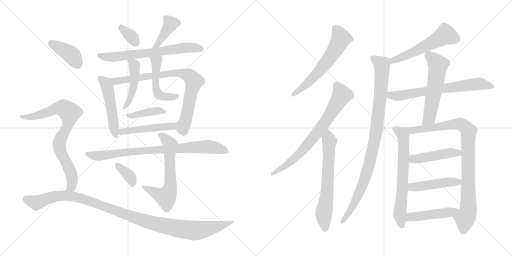
t = 0.00 s
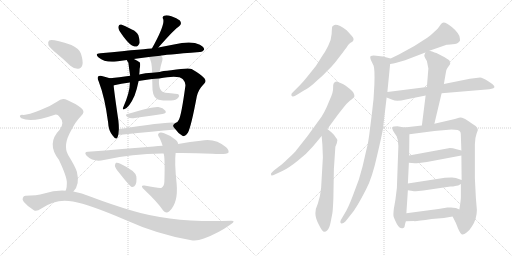
t = 4.01 s
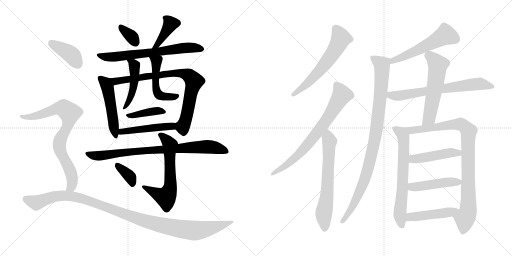
t = 8.02 s
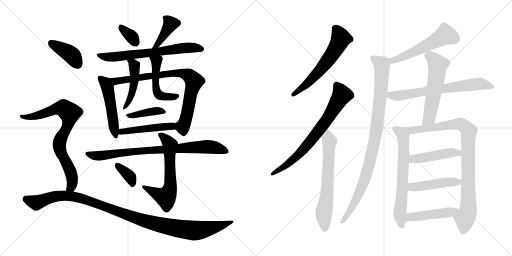
t = 12.03 s
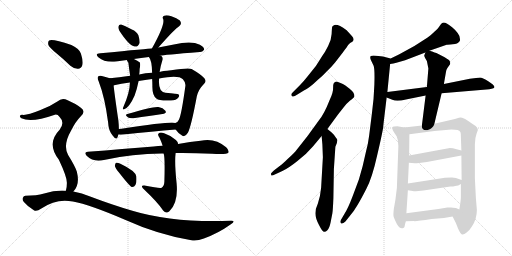
t = 16.04 s
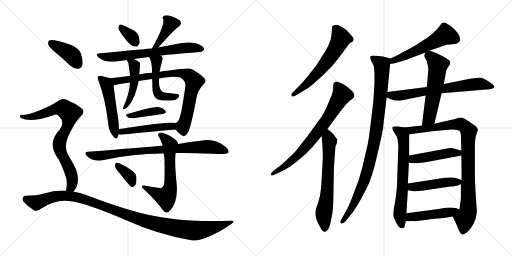
t = 20.05 s

The animated SVG that drew these frames (rendered in a browser with its animation timeline set to each time). Animation: 27 CSS @keyframes rules; one cycle of 20.05 s.

<svg version="1.1" viewBox="0 0 2048 1024" xmlns="http://www.w3.org/2000/svg">
  <g stroke="lightgray" stroke-dasharray="1,1" stroke-width="1" transform="scale(4, 4)">
    <line x1="0" y1="0" x2="256" y2="256"></line>
    <line x1="256" y1="0" x2="0" y2="256"></line>
    <line x1="128" y1="0" x2="128" y2="256"></line>
    <line x1="0" y1="128" x2="256" y2="128"></line>
    <line x1="256" y1="0" x2="512" y2="256"></line>
    <line x1="512" y1="0" x2="256" y2="256"></line>
    <line x1="384" y1="0" x2="384" y2="256"></line>
    <line x1="256" y1="128" x2="512" y2="128"></line>
  </g>
<g transform="scale(1, -1) translate(0, -850)">
   <style type="text/css">
    @keyframes keyframes0 {
      from {
       stroke: black;
       stroke-dashoffset: 338;
       stroke-width: 128;
       }
       52% {
       animation-timing-function: step-end;
       stroke: black;
       stroke-dashoffset: 0;
       stroke-width: 128;
       }
       to {
       stroke: black;
       stroke-width: 1024;
       }
       }
       #make-me-a-hanzi-animation-0 {
         animation: keyframes0 0.525065s both;
         animation-delay: 0.000000s;
         animation-timing-function: linear;
       }
    @keyframes keyframes1 {
      from {
       stroke: black;
       stroke-dashoffset: 391;
       stroke-width: 128;
       }
       56% {
       animation-timing-function: step-end;
       stroke: black;
       stroke-dashoffset: 0;
       stroke-width: 128;
       }
       to {
       stroke: black;
       stroke-width: 1024;
       }
       }
       #make-me-a-hanzi-animation-1 {
         animation: keyframes1 0.568197s both;
         animation-delay: 0.525065s;
         animation-timing-function: linear;
       }
    @keyframes keyframes2 {
      from {
       stroke: black;
       stroke-dashoffset: 670;
       stroke-width: 128;
       }
       69% {
       animation-timing-function: step-end;
       stroke: black;
       stroke-dashoffset: 0;
       stroke-width: 128;
       }
       to {
       stroke: black;
       stroke-width: 1024;
       }
       }
       #make-me-a-hanzi-animation-2 {
         animation: keyframes2 0.795247s both;
         animation-delay: 1.093262s;
         animation-timing-function: linear;
       }
    @keyframes keyframes3 {
      from {
       stroke: black;
       stroke-dashoffset: 501;
       stroke-width: 128;
       }
       62% {
       animation-timing-function: step-end;
       stroke: black;
       stroke-dashoffset: 0;
       stroke-width: 128;
       }
       to {
       stroke: black;
       stroke-width: 1024;
       }
       }
       #make-me-a-hanzi-animation-3 {
         animation: keyframes3 0.657715s both;
         animation-delay: 1.888509s;
         animation-timing-function: linear;
       }
    @keyframes keyframes4 {
      from {
       stroke: black;
       stroke-dashoffset: 813;
       stroke-width: 128;
       }
       73% {
       animation-timing-function: step-end;
       stroke: black;
       stroke-dashoffset: 0;
       stroke-width: 128;
       }
       to {
       stroke: black;
       stroke-width: 1024;
       }
       }
       #make-me-a-hanzi-animation-4 {
         animation: keyframes4 0.911621s both;
         animation-delay: 2.546224s;
         animation-timing-function: linear;
       }
    @keyframes keyframes5 {
      from {
       stroke: black;
       stroke-dashoffset: 467;
       stroke-width: 128;
       }
       60% {
       animation-timing-function: step-end;
       stroke: black;
       stroke-dashoffset: 0;
       stroke-width: 128;
       }
       to {
       stroke: black;
       stroke-width: 1024;
       }
       }
       #make-me-a-hanzi-animation-5 {
         animation: keyframes5 0.630046s both;
         animation-delay: 3.457845s;
         animation-timing-function: linear;
       }
    @keyframes keyframes6 {
      from {
       stroke: black;
       stroke-dashoffset: 496;
       stroke-width: 128;
       }
       62% {
       animation-timing-function: step-end;
       stroke: black;
       stroke-dashoffset: 0;
       stroke-width: 128;
       }
       to {
       stroke: black;
       stroke-width: 1024;
       }
       }
       #make-me-a-hanzi-animation-6 {
         animation: keyframes6 0.653646s both;
         animation-delay: 4.087891s;
         animation-timing-function: linear;
       }
    @keyframes keyframes7 {
      from {
       stroke: black;
       stroke-dashoffset: 391;
       stroke-width: 128;
       }
       56% {
       animation-timing-function: step-end;
       stroke: black;
       stroke-dashoffset: 0;
       stroke-width: 128;
       }
       to {
       stroke: black;
       stroke-width: 1024;
       }
       }
       #make-me-a-hanzi-animation-7 {
         animation: keyframes7 0.568197s both;
         animation-delay: 4.741537s;
         animation-timing-function: linear;
       }
    @keyframes keyframes8 {
      from {
       stroke: black;
       stroke-dashoffset: 478;
       stroke-width: 128;
       }
       61% {
       animation-timing-function: step-end;
       stroke: black;
       stroke-dashoffset: 0;
       stroke-width: 128;
       }
       to {
       stroke: black;
       stroke-width: 1024;
       }
       }
       #make-me-a-hanzi-animation-8 {
         animation: keyframes8 0.638997s both;
         animation-delay: 5.309734s;
         animation-timing-function: linear;
       }
    @keyframes keyframes9 {
      from {
       stroke: black;
       stroke-dashoffset: 820;
       stroke-width: 128;
       }
       73% {
       animation-timing-function: step-end;
       stroke: black;
       stroke-dashoffset: 0;
       stroke-width: 128;
       }
       to {
       stroke: black;
       stroke-width: 1024;
       }
       }
       #make-me-a-hanzi-animation-9 {
         animation: keyframes9 0.917318s both;
         animation-delay: 5.948731s;
         animation-timing-function: linear;
       }
    @keyframes keyframes10 {
      from {
       stroke: black;
       stroke-dashoffset: 624;
       stroke-width: 128;
       }
       67% {
       animation-timing-function: step-end;
       stroke: black;
       stroke-dashoffset: 0;
       stroke-width: 128;
       }
       to {
       stroke: black;
       stroke-width: 1024;
       }
       }
       #make-me-a-hanzi-animation-10 {
         animation: keyframes10 0.757812s both;
         animation-delay: 6.866049s;
         animation-timing-function: linear;
       }
    @keyframes keyframes11 {
      from {
       stroke: black;
       stroke-dashoffset: 361;
       stroke-width: 128;
       }
       54% {
       animation-timing-function: step-end;
       stroke: black;
       stroke-dashoffset: 0;
       stroke-width: 128;
       }
       to {
       stroke: black;
       stroke-width: 1024;
       }
       }
       #make-me-a-hanzi-animation-11 {
         animation: keyframes11 0.543783s both;
         animation-delay: 7.623861s;
         animation-timing-function: linear;
       }
    @keyframes keyframes12 {
      from {
       stroke: black;
       stroke-dashoffset: 399;
       stroke-width: 128;
       }
       56% {
       animation-timing-function: step-end;
       stroke: black;
       stroke-dashoffset: 0;
       stroke-width: 128;
       }
       to {
       stroke: black;
       stroke-width: 1024;
       }
       }
       #make-me-a-hanzi-animation-12 {
         animation: keyframes12 0.574707s both;
         animation-delay: 8.167644s;
         animation-timing-function: linear;
       }
    @keyframes keyframes13 {
      from {
       stroke: black;
       stroke-dashoffset: 790;
       stroke-width: 128;
       }
       72% {
       animation-timing-function: step-end;
       stroke: black;
       stroke-dashoffset: 0;
       stroke-width: 128;
       }
       to {
       stroke: black;
       stroke-width: 1024;
       }
       }
       #make-me-a-hanzi-animation-13 {
         animation: keyframes13 0.892904s both;
         animation-delay: 8.742351s;
         animation-timing-function: linear;
       }
    @keyframes keyframes14 {
      from {
       stroke: black;
       stroke-dashoffset: 1096;
       stroke-width: 128;
       }
       78% {
       animation-timing-function: step-end;
       stroke: black;
       stroke-dashoffset: 0;
       stroke-width: 128;
       }
       to {
       stroke: black;
       stroke-width: 1024;
       }
       }
       #make-me-a-hanzi-animation-14 {
         animation: keyframes14 1.141927s both;
         animation-delay: 9.635255s;
         animation-timing-function: linear;
       }
    @keyframes keyframes15 {
      from {
       stroke: black;
       stroke-dashoffset: 599;
       stroke-width: 128;
       }
       66% {
       animation-timing-function: step-end;
       stroke: black;
       stroke-dashoffset: 0;
       stroke-width: 128;
       }
       to {
       stroke: black;
       stroke-width: 1024;
       }
       }
       #make-me-a-hanzi-animation-15 {
         animation: keyframes15 0.737467s both;
         animation-delay: 10.777182s;
         animation-timing-function: linear;
       }
    @keyframes keyframes16 {
      from {
       stroke: black;
       stroke-dashoffset: 729;
       stroke-width: 128;
       }
       70% {
       animation-timing-function: step-end;
       stroke: black;
       stroke-dashoffset: 0;
       stroke-width: 128;
       }
       to {
       stroke: black;
       stroke-width: 1024;
       }
       }
       #make-me-a-hanzi-animation-16 {
         animation: keyframes16 0.843262s both;
         animation-delay: 11.514649s;
         animation-timing-function: linear;
       }
    @keyframes keyframes17 {
      from {
       stroke: black;
       stroke-dashoffset: 651;
       stroke-width: 128;
       }
       68% {
       animation-timing-function: step-end;
       stroke: black;
       stroke-dashoffset: 0;
       stroke-width: 128;
       }
       to {
       stroke: black;
       stroke-width: 1024;
       }
       }
       #make-me-a-hanzi-animation-17 {
         animation: keyframes17 0.779785s both;
         animation-delay: 12.357911s;
         animation-timing-function: linear;
       }
    @keyframes keyframes18 {
      from {
       stroke: black;
       stroke-dashoffset: 545;
       stroke-width: 128;
       }
       64% {
       animation-timing-function: step-end;
       stroke: black;
       stroke-dashoffset: 0;
       stroke-width: 128;
       }
       to {
       stroke: black;
       stroke-width: 1024;
       }
       }
       #make-me-a-hanzi-animation-18 {
         animation: keyframes18 0.693522s both;
         animation-delay: 13.137696s;
         animation-timing-function: linear;
       }
    @keyframes keyframes19 {
      from {
       stroke: black;
       stroke-dashoffset: 961;
       stroke-width: 128;
       }
       76% {
       animation-timing-function: step-end;
       stroke: black;
       stroke-dashoffset: 0;
       stroke-width: 128;
       }
       to {
       stroke: black;
       stroke-width: 1024;
       }
       }
       #make-me-a-hanzi-animation-19 {
         animation: keyframes19 1.032064s both;
         animation-delay: 13.831218s;
         animation-timing-function: linear;
       }
    @keyframes keyframes20 {
      from {
       stroke: black;
       stroke-dashoffset: 676;
       stroke-width: 128;
       }
       69% {
       animation-timing-function: step-end;
       stroke: black;
       stroke-dashoffset: 0;
       stroke-width: 128;
       }
       to {
       stroke: black;
       stroke-width: 1024;
       }
       }
       #make-me-a-hanzi-animation-20 {
         animation: keyframes20 0.800130s both;
         animation-delay: 14.863282s;
         animation-timing-function: linear;
       }
    @keyframes keyframes21 {
      from {
       stroke: black;
       stroke-dashoffset: 562;
       stroke-width: 128;
       }
       65% {
       animation-timing-function: step-end;
       stroke: black;
       stroke-dashoffset: 0;
       stroke-width: 128;
       }
       to {
       stroke: black;
       stroke-width: 1024;
       }
       }
       #make-me-a-hanzi-animation-21 {
         animation: keyframes21 0.707357s both;
         animation-delay: 15.663412s;
         animation-timing-function: linear;
       }
    @keyframes keyframes22 {
      from {
       stroke: black;
       stroke-dashoffset: 666;
       stroke-width: 128;
       }
       68% {
       animation-timing-function: step-end;
       stroke: black;
       stroke-dashoffset: 0;
       stroke-width: 128;
       }
       to {
       stroke: black;
       stroke-width: 1024;
       }
       }
       #make-me-a-hanzi-animation-22 {
         animation: keyframes22 0.791992s both;
         animation-delay: 16.370769s;
         animation-timing-function: linear;
       }
    @keyframes keyframes23 {
      from {
       stroke: black;
       stroke-dashoffset: 928;
       stroke-width: 128;
       }
       75% {
       animation-timing-function: step-end;
       stroke: black;
       stroke-dashoffset: 0;
       stroke-width: 128;
       }
       to {
       stroke: black;
       stroke-width: 1024;
       }
       }
       #make-me-a-hanzi-animation-23 {
         animation: keyframes23 1.005208s both;
         animation-delay: 17.162761s;
         animation-timing-function: linear;
       }
    @keyframes keyframes24 {
      from {
       stroke: black;
       stroke-dashoffset: 459;
       stroke-width: 128;
       }
       60% {
       animation-timing-function: step-end;
       stroke: black;
       stroke-dashoffset: 0;
       stroke-width: 128;
       }
       to {
       stroke: black;
       stroke-width: 1024;
       }
       }
       #make-me-a-hanzi-animation-24 {
         animation: keyframes24 0.623535s both;
         animation-delay: 18.167969s;
         animation-timing-function: linear;
       }
    @keyframes keyframes25 {
      from {
       stroke: black;
       stroke-dashoffset: 463;
       stroke-width: 128;
       }
       60% {
       animation-timing-function: step-end;
       stroke: black;
       stroke-dashoffset: 0;
       stroke-width: 128;
       }
       to {
       stroke: black;
       stroke-width: 1024;
       }
       }
       #make-me-a-hanzi-animation-25 {
         animation: keyframes25 0.626790s both;
         animation-delay: 18.791504s;
         animation-timing-function: linear;
       }
    @keyframes keyframes26 {
      from {
       stroke: black;
       stroke-dashoffset: 463;
       stroke-width: 128;
       }
       60% {
       animation-timing-function: step-end;
       stroke: black;
       stroke-dashoffset: 0;
       stroke-width: 128;
       }
       to {
       stroke: black;
       stroke-width: 1024;
       }
       }
       #make-me-a-hanzi-animation-26 {
         animation: keyframes26 0.626790s both;
         animation-delay: 19.418294s;
         animation-timing-function: linear;
       }
</style>
<path d="M 477.5 727.0 Q 516.5 667.0 538.5 664.0 Q 551.5 661.0 558.5 678.0 Q 559.5 690.0 553.5 709.0 Q 546.5 724.0 527.5 732.0 Q 497.5 748.0 484.5 752.0 Q 475.5 753.0 473.5 743.0 Q 472.5 736.0 477.5 727.0 Z" fill="lightgray"></path> 
<path d="M 633.5 660.0 Q 699.5 735.0 716.5 745.0 Q 729.5 755.0 719.5 768.0 Q 707.5 778.0 685.5 785.0 Q 666.5 791.0 656.5 787.0 Q 647.5 783.0 652.5 774.0 Q 661.5 753.0 607.5 656.0 C 592.5 630.0 613.5 637.0 633.5 660.0 Z" fill="lightgray"></path> 
<path d="M 641.5 627.0 Q 650.5 630.0 799.5 642.0 Q 808.5 641.0 816.5 651.0 Q 817.5 661.0 799.5 671.0 Q 765.5 689.0 695.5 672.0 Q 664.5 666.0 633.5 660.0 L 607.5 656.0 Q 598.5 656.0 401.5 637.0 Q 376.5 636.0 394.5 620.0 Q 418.5 599.0 465.5 604.0 Q 484.5 607.0 507.5 610.0 L 535.5 614.0 Q 563.5 618.0 595.5 622.0 L 641.5 627.0 Z" fill="lightgray"></path> 
<path d="M 439.5 537.0 Q 427.5 541.0 407.5 546.0 Q 397.5 549.0 393.5 545.0 Q 387.5 539.0 394.5 525.0 Q 419.5 461.0 432.5 360.0 Q 433.5 329.0 450.5 308.0 Q 465.5 287.0 470.5 302.0 Q 471.5 306.0 473.5 312.0 L 475.5 334.0 Q 475.5 349.0 473.5 368.0 Q 457.5 477.0 454.5 508.0 C 451.5 533.0 451.5 533.0 439.5 537.0 Z" fill="lightgray"></path> 
<path d="M 702.5 332.0 Q 715.5 313.0 729.5 307.0 Q 739.5 300.0 751.5 319.0 Q 764.5 343.0 787.5 466.0 Q 794.5 493.0 815.5 514.0 Q 827.5 524.0 817.5 537.0 Q 804.5 552.0 766.5 574.0 Q 754.5 580.0 684.5 569.0 Q 648.5 566.0 638.5 562.0 L 608.5 559.0 Q 581.5 558.0 556.5 552.0 L 520.5 547.0 Q 474.5 541.0 439.5 537.0 C 409.5 534.0 425.5 500.0 454.5 508.0 Q 454.5 509.0 456.5 509.0 Q 483.5 516.0 519.5 520.0 L 554.5 526.0 Q 579.5 530.0 608.5 534.0 L 636.5 536.0 Q 714.5 551.0 731.5 533.0 Q 743.5 520.0 741.5 506.0 Q 725.5 389.0 715.5 371.0 Q 711.5 361.0 701.5 358.0 C 689.5 348.0 689.5 348.0 702.5 332.0 Z" fill="lightgray"></path> 
<path d="M 507.5 610.0 Q 507.5 609.0 509.5 605.0 Q 510.5 604.0 513.5 599.0 Q 516.5 574.0 520.5 547.0 L 519.5 520.0 Q 519.5 481.0 493.5 422.0 Q 492.5 421.0 491.5 417.0 Q 490.5 411.0 496.5 413.0 Q 517.5 420.0 538.5 468.0 Q 547.5 492.0 554.5 526.0 L 556.5 552.0 Q 556.5 555.0 557.5 556.0 Q 558.5 566.0 558.5 574.0 Q 562.5 592.0 559.5 600.0 Q 550.5 607.0 535.5 614.0 C 508.5 627.0 496.5 633.0 507.5 610.0 Z" fill="lightgray"></path> 
<path d="M 638.5 562.0 Q 641.5 584.0 649.5 609.0 Q 652.5 619.0 646.5 625.0 Q 645.5 626.0 641.5 627.0 C 615.5 643.0 579.5 647.0 595.5 622.0 Q 607.5 609.0 608.5 559.0 L 608.5 534.0 Q 609.5 521.0 609.5 507.0 Q 608.5 468.0 625.5 456.0 Q 635.5 446.0 683.5 448.0 Q 705.5 449.0 713.5 460.0 Q 719.5 467.0 714.5 472.0 Q 711.5 475.0 661.5 479.0 Q 631.5 483.0 636.5 536.0 L 638.5 562.0 Z" fill="lightgray"></path> 
<path d="M 509.5 394.0 Q 496.5 391.0 512.5 380.0 Q 519.5 376.0 533.5 377.0 Q 600.5 387.0 649.5 394.0 Q 668.5 397.0 661.5 407.0 Q 652.5 419.0 633.5 422.0 Q 612.5 425.0 509.5 394.0 Z" fill="lightgray"></path> 
<path d="M 473.5 312.0 Q 480.5 311.0 493.5 312.0 Q 611.5 325.0 702.5 332.0 C 732.5 334.0 730.5 351.0 701.5 358.0 Q 692.5 367.0 486.5 335.0 Q 480.5 335.0 475.5 334.0 C 445.5 330.0 443.5 314.0 473.5 312.0 Z" fill="lightgray"></path> 
<path d="M 702.5 238.0 Q 766.5 239.0 848.5 235.0 Q 908.5 232.0 913.5 239.0 Q 917.5 249.0 904.5 261.0 Q 859.5 300.0 802.5 287.0 Q 762.5 283.0 712.5 274.0 L 650.5 267.0 Q 632.5 267.0 614.5 264.0 Q 493.5 254.0 351.5 243.0 Q 333.5 242.0 346.5 227.0 Q 373.5 200.0 415.5 210.0 Q 536.5 237.0 654.5 236.0 L 702.5 238.0 Z" fill="lightgray"></path> 
<path d="M 652.5 8.0 Q 664.5 -7.0 677.5 5.0 Q 713.5 38.0 706.5 116.0 Q 697.5 200.0 702.5 238.0 L 712.5 274.0 Q 712.5 283.0 703.5 290.0 Q 681.5 309.0 656.5 317.0 Q 640.5 323.0 634.5 316.0 Q 628.5 312.0 638.5 298.0 Q 645.5 283.0 650.5 267.0 L 654.5 236.0 Q 660.5 223.0 657.5 123.0 Q 656.5 105.0 646.5 99.0 Q 640.5 95.0 577.5 108.0 Q 567.5 109.0 567.5 104.0 Q 568.5 98.0 577.5 91.0 Q 632.5 39.0 652.5 8.0 Z" fill="lightgray"></path> 
<path d="M 477.5 158.0 Q 519.5 104.0 527.5 102.0 Q 536.5 101.0 541.5 110.0 Q 547.5 120.0 545.5 144.0 Q 542.5 166.0 481.5 195.0 Q 469.5 201.0 464.5 199.0 Q 460.5 198.0 459.5 187.0 Q 460.5 178.0 477.5 158.0 Z" fill="lightgray"></path> 
<path d="M 225.5 637.0 Q 252.5 615.0 281.5 587.0 Q 296.5 574.0 312.5 575.0 Q 324.5 575.0 329.5 590.0 Q 333.5 605.0 323.5 636.0 Q 317.5 655.0 285.5 670.0 Q 210.5 695.0 196.5 688.0 Q 190.5 684.0 193.5 670.0 Q 197.5 660.0 225.5 637.0 Z" fill="lightgray"></path> 
<path d="M 293.5 84.0 Q 320.5 111.0 307.5 163.0 Q 300.5 185.0 272.5 230.0 Q 250.5 269.0 284.5 328.0 Q 302.5 364.0 322.5 384.0 Q 344.5 403.0 324.5 418.0 Q 305.5 434.0 270.5 449.0 Q 248.5 462.0 229.5 444.0 Q 198.5 423.0 159.5 409.0 Q 105.5 387.0 88.5 391.0 Q 81.5 391.0 79.5 386.0 Q 78.5 382.0 85.5 377.0 Q 125.5 358.0 219.5 391.0 Q 229.5 394.0 238.5 382.0 Q 260.5 360.0 238.5 331.0 Q 184.5 276.0 235.5 211.0 Q 268.5 141.0 267.5 118.0 Q 267.5 99.0 263.5 87.0 C 257.5 58.0 275.5 60.0 293.5 84.0 Z" fill="lightgray"></path> 
<path d="M 263.5 87.0 Q 220.5 90.0 176.5 76.0 Q 146.5 67.0 101.5 67.0 Q 94.5 67.0 91.5 59.0 Q 87.5 52.0 95.5 42.0 Q 111.5 23.0 135.5 9.0 Q 145.5 2.0 165.5 16.0 Q 225.5 58.0 291.5 44.0 Q 360.5 31.0 497.5 -28.0 Q 632.5 -89.0 765.5 -111.0 Q 787.5 -115.0 815.5 -104.0 Q 873.5 -83.0 923.5 -47.0 Q 945.5 -32.0 923.5 -33.0 Q 692.5 -42.0 529.5 7.0 Q 453.5 29.0 360.5 64.0 Q 327.5 79.0 293.5 84.0 L 263.5 87.0 Z" fill="lightgray"></path> 
<path d="M 1339.5 599.0 L 1373.5 643.0 Q 1374.5 646.0 1385.5 659.0 Q 1391.5 671.0 1400.5 678.0 Q 1409.5 684.0 1410.5 684.0 Q 1419.5 693.0 1407.5 706.0 L 1386.5 729.0 Q 1345.5 759.0 1334.5 748.0 Q 1330.5 747.0 1328.5 742.0 Q 1327.5 737.0 1326.5 714.0 Q 1325.5 691.0 1312.5 666.0 Q 1299.5 640.0 1289.5 627.0 L 1263.5 586.0 L 1231.5 546.0 Q 1213.5 523.0 1198.5 508.0 L 1171.5 481.0 Q 1163.5 474.0 1165.5 470.0 Q 1165.5 466.0 1170.5 464.0 Q 1175.5 462.0 1189.5 472.0 L 1215.5 488.0 Q 1238.5 499.0 1270.5 530.0 Q 1295.5 551.0 1307.5 565.0 Q 1326.5 583.0 1339.5 599.0 Z" fill="lightgray"></path> 
<path d="M 1309.5 334.0 L 1353.5 394.0 L 1372.5 418.0 Q 1387.5 438.0 1400.5 448.0 Q 1416.5 460.0 1417.5 464.0 Q 1419.5 478.0 1398.5 495.0 L 1381.5 508.0 Q 1372.5 514.0 1359.5 519.0 Q 1346.5 524.0 1344.5 524.0 Q 1331.5 521.0 1332.5 501.0 Q 1333.5 481.0 1319.5 452.0 Q 1295.5 391.0 1274.5 367.0 L 1229.5 305.0 L 1184.5 248.0 Q 1179.5 240.0 1151.5 215.0 Q 1128.5 192.0 1113.5 182.0 L 1095.5 168.0 Q 1083.5 156.0 1083.5 155.0 L 1085.5 148.0 Q 1086.5 146.0 1103.5 154.0 L 1129.5 166.0 Q 1153.5 177.0 1188.5 205.0 Q 1224.5 232.0 1251.5 264.0 L 1286.5 306.0 L 1309.5 334.0 Z" fill="lightgray"></path> 
<path d="M 1289.5 272.0 L 1291.5 221.0 L 1284.5 99.0 Q 1281.5 65.0 1271.5 36.0 Q 1261.5 15.0 1261.5 -3.0 Q 1261.5 -22.0 1275.5 -49.0 Q 1289.5 -77.0 1295.5 -77.0 Q 1302.5 -78.0 1309.5 -71.0 Q 1317.5 -64.0 1322.5 -39.0 L 1329.5 -3.0 Q 1331.5 8.0 1333.5 57.0 L 1335.5 174.0 L 1341.5 263.0 L 1347.5 278.0 L 1349.5 290.0 Q 1349.5 292.0 1342.5 301.0 L 1335.5 311.0 L 1325.5 321.0 L 1309.5 334.0 C 1286.5 353.0 1283.5 336.0 1286.5 306.0 L 1289.5 272.0 Z" fill="lightgray"></path> 
<path d="M 1717.5 647.0 L 1786.5 671.0 Q 1790.5 672.0 1810.5 673.0 Q 1831.5 674.0 1837.5 684.0 Q 1841.5 687.0 1839.5 696.0 Q 1839.5 715.0 1808.5 741.0 Q 1778.5 766.0 1768.5 758.0 Q 1763.5 754.0 1758.5 746.0 Q 1754.5 738.0 1737.5 723.0 Q 1721.5 707.0 1710.5 700.0 L 1657.5 666.0 L 1595.5 632.0 L 1562.5 616.0 C 1535.5 603.0 1530.5 589.0 1560.5 594.0 L 1573.5 596.0 Q 1575.5 596.0 1585.5 599.0 L 1620.5 609.0 L 1701.5 640.0 L 1717.5 647.0 Z" fill="lightgray"></path> 
<path d="M 1562.5 616.0 L 1531.5 624.0 L 1504.5 627.0 Q 1488.5 629.0 1483.5 626.0 Q 1478.5 623.0 1483.5 610.0 L 1494.5 587.0 Q 1499.5 573.0 1497.5 512.0 Q 1495.5 451.0 1487.5 395.0 L 1476.5 307.0 Q 1472.5 275.0 1464.5 246.0 L 1450.5 185.0 L 1435.5 132.0 L 1410.5 65.0 Q 1391.5 15.0 1377.5 -6.0 L 1363.5 -30.0 Q 1358.5 -40.0 1365.5 -44.0 Q 1371.5 -46.0 1381.5 -36.0 L 1397.5 -16.0 Q 1416.5 6.0 1429.5 29.0 Q 1443.5 52.0 1465.5 95.0 Q 1488.5 138.0 1508.5 228.0 Q 1529.5 317.0 1532.5 340.0 L 1534.5 359.0 Q 1544.5 442.0 1546.5 460.0 L 1549.5 482.0 L 1560.5 594.0 C 1562.5 616.0 1562.5 616.0 1562.5 616.0 Z" fill="lightgray"></path> 
<path d="M 1546.5 460.0 L 1569.5 451.0 Q 1586.5 443.0 1623.5 452.0 L 1702.5 468.0 L 1766.5 477.0 L 1957.5 493.0 Q 1967.5 495.0 1973.5 497.0 Q 1988.5 503.0 1951.5 526.0 Q 1929.5 540.0 1920.5 540.0 L 1879.5 535.0 L 1775.5 514.0 L 1707.5 502.0 L 1549.5 482.0 C 1519.5 478.0 1518.5 471.0 1546.5 460.0 Z" fill="lightgray"></path> 
<path d="M 1702.5 468.0 L 1687.5 348.0 C 1683.5 318.0 1730.5 326.0 1737.5 355.0 L 1766.5 477.0 L 1775.5 514.0 L 1783.5 560.0 Q 1784.5 571.0 1789.5 578.0 L 1799.5 592.0 Q 1802.5 597.0 1799.5 604.0 Q 1799.5 609.0 1778.5 621.0 L 1751.5 635.0 Q 1741.5 640.0 1717.5 647.0 C 1705.5 651.0 1705.5 651.0 1701.5 640.0 L 1697.5 630.0 Q 1695.5 628.0 1700.5 618.0 Q 1706.5 607.0 1707.5 606.0 L 1713.5 576.0 L 1707.5 502.0 L 1702.5 468.0 Z" fill="lightgray"></path> 
<path d="M 1617.5 340.0 L 1589.5 345.0 Q 1572.5 345.0 1571.5 343.0 Q 1568.5 342.0 1569.5 335.0 Q 1570.5 328.0 1576.5 320.0 L 1586.5 305.0 Q 1593.5 291.0 1593.5 266.0 L 1587.5 98.0 L 1581.5 50.0 L 1575.5 16.0 Q 1572.5 -8.0 1574.5 -17.0 Q 1577.5 -26.0 1587.5 -46.0 Q 1598.5 -67.0 1613.5 -62.0 Q 1618.5 -60.0 1618.5 -55.0 Q 1618.5 -50.0 1623.5 -35.0 L 1625.5 -3.0 L 1631.5 89.0 L 1631.5 116.0 L 1635.5 199.0 L 1636.5 228.0 L 1637.5 313.0 C 1637.5 336.0 1637.5 336.0 1617.5 340.0 Z" fill="lightgray"></path> 
<path d="M 1687.5 348.0 L 1617.5 340.0 C 1587.5 337.0 1607.5 309.0 1637.5 313.0 L 1737.5 326.0 L 1805.5 332.0 Q 1837.5 332.0 1840.5 323.0 Q 1843.5 322.0 1843.5 303.0 L 1845.5 248.0 L 1845.5 228.0 L 1846.5 130.0 L 1843.5 114.0 L 1843.5 60.0 Q 1843.5 52.0 1837.5 12.0 C 1833.5 -18.0 1797.5 11.0 1810.5 -16.0 L 1823.5 -42.0 Q 1839.5 -85.0 1846.5 -87.0 Q 1854.5 -90.0 1866.5 -80.0 Q 1878.5 -71.0 1887.5 -56.0 Q 1907.5 -26.0 1907.5 10.0 L 1903.5 58.0 L 1899.5 137.0 L 1899.5 273.0 Q 1899.5 298.0 1906.5 316.0 L 1911.5 330.0 Q 1911.5 338.0 1902.5 346.0 Q 1893.5 353.0 1860.5 374.0 L 1848.5 379.0 Q 1841.5 381.0 1835.5 379.0 L 1819.5 374.0 L 1737.5 355.0 L 1687.5 348.0 Z" fill="lightgray"></path> 
<path d="M 1635.5 199.0 L 1659.5 197.0 Q 1659.5 196.0 1676.5 198.0 L 1707.5 202.0 L 1845.5 228.0 C 1874.5 234.0 1874.5 240.0 1845.5 248.0 L 1822.5 254.0 Q 1812.5 258.0 1799.5 258.0 L 1636.5 228.0 C 1606.5 223.0 1605.5 201.0 1635.5 199.0 Z" fill="lightgray"></path> 
<path d="M 1820.5 106.0 Q 1833.5 106.0 1843.5 114.0 C 1860.5 125.0 1860.5 125.0 1846.5 130.0 L 1823.5 138.0 Q 1812.5 141.0 1804.5 140.0 L 1779.5 139.0 L 1631.5 116.0 C 1601.5 111.0 1601.5 94.0 1631.5 89.0 L 1650.5 86.0 Q 1658.5 84.0 1663.5 85.0 L 1693.5 88.0 L 1801.5 104.0 Q 1814.5 104.0 1820.5 106.0 Z" fill="lightgray"></path> 
<path d="M 1623.5 -35.0 L 1655.5 -34.0 Q 1656.5 -37.0 1726.5 -26.0 L 1775.5 -22.0 L 1810.5 -16.0 C 1840.5 -11.0 1865.5 0.0 1837.5 12.0 L 1823.5 18.0 Q 1810.5 20.0 1804.5 20.0 L 1789.5 20.0 L 1753.5 14.0 L 1625.5 -3.0 C 1595.5 -7.0 1593.5 -36.0 1623.5 -35.0 Z" fill="lightgray"></path> 
      <clipPath id="make-me-a-hanzi-clip-0">
      <path d="M 477.5 727.0 Q 516.5 667.0 538.5 664.0 Q 551.5 661.0 558.5 678.0 Q 559.5 690.0 553.5 709.0 Q 546.5 724.0 527.5 732.0 Q 497.5 748.0 484.5 752.0 Q 475.5 753.0 473.5 743.0 Q 472.5 736.0 477.5 727.0 Z" fill="lightgray"></path>
      </clipPath>
      <path clip-path="url(#make-me-a-hanzi-clip-0)" d="M 485.5 740.0 L 529.5 700.0 L 541.5 681.0 " fill="none" id="make-me-a-hanzi-animation-0" stroke-dasharray="210 420" stroke-linecap="round"></path>

      <clipPath id="make-me-a-hanzi-clip-1">
      <path d="M 633.5 660.0 Q 699.5 735.0 716.5 745.0 Q 729.5 755.0 719.5 768.0 Q 707.5 778.0 685.5 785.0 Q 666.5 791.0 656.5 787.0 Q 647.5 783.0 652.5 774.0 Q 661.5 753.0 607.5 656.0 C 592.5 630.0 613.5 637.0 633.5 660.0 Z" fill="lightgray"></path>
      </clipPath>
      <path clip-path="url(#make-me-a-hanzi-clip-1)" d="M 663.5 778.0 L 681.5 753.0 L 646.5 694.0 L 634.5 685.0 L 634.5 675.0 L 625.5 669.0 " fill="none" id="make-me-a-hanzi-animation-1" stroke-dasharray="263 526" stroke-linecap="round"></path>

      <clipPath id="make-me-a-hanzi-clip-2">
      <path d="M 641.5 627.0 Q 650.5 630.0 799.5 642.0 Q 808.5 641.0 816.5 651.0 Q 817.5 661.0 799.5 671.0 Q 765.5 689.0 695.5 672.0 Q 664.5 666.0 633.5 660.0 L 607.5 656.0 Q 598.5 656.0 401.5 637.0 Q 376.5 636.0 394.5 620.0 Q 418.5 599.0 465.5 604.0 Q 484.5 607.0 507.5 610.0 L 535.5 614.0 Q 563.5 618.0 595.5 622.0 L 641.5 627.0 Z" fill="lightgray"></path>
      </clipPath>
      <path clip-path="url(#make-me-a-hanzi-clip-2)" d="M 396.5 629.0 L 455.5 622.0 L 742.5 659.0 L 807.5 653.0 " fill="none" id="make-me-a-hanzi-animation-2" stroke-dasharray="542 1084" stroke-linecap="round"></path>

      <clipPath id="make-me-a-hanzi-clip-3">
      <path d="M 439.5 537.0 Q 427.5 541.0 407.5 546.0 Q 397.5 549.0 393.5 545.0 Q 387.5 539.0 394.5 525.0 Q 419.5 461.0 432.5 360.0 Q 433.5 329.0 450.5 308.0 Q 465.5 287.0 470.5 302.0 Q 471.5 306.0 473.5 312.0 L 475.5 334.0 Q 475.5 349.0 473.5 368.0 Q 457.5 477.0 454.5 508.0 C 451.5 533.0 451.5 533.0 439.5 537.0 Z" fill="lightgray"></path>
      </clipPath>
      <path clip-path="url(#make-me-a-hanzi-clip-3)" d="M 401.5 538.0 L 419.5 521.0 L 429.5 501.0 L 460.5 306.0 " fill="none" id="make-me-a-hanzi-animation-3" stroke-dasharray="373 746" stroke-linecap="round"></path>

      <clipPath id="make-me-a-hanzi-clip-4">
      <path d="M 702.5 332.0 Q 715.5 313.0 729.5 307.0 Q 739.5 300.0 751.5 319.0 Q 764.5 343.0 787.5 466.0 Q 794.5 493.0 815.5 514.0 Q 827.5 524.0 817.5 537.0 Q 804.5 552.0 766.5 574.0 Q 754.5 580.0 684.5 569.0 Q 648.5 566.0 638.5 562.0 L 608.5 559.0 Q 581.5 558.0 556.5 552.0 L 520.5 547.0 Q 474.5 541.0 439.5 537.0 C 409.5 534.0 425.5 500.0 454.5 508.0 Q 454.5 509.0 456.5 509.0 Q 483.5 516.0 519.5 520.0 L 554.5 526.0 Q 579.5 530.0 608.5 534.0 L 636.5 536.0 Q 714.5 551.0 731.5 533.0 Q 743.5 520.0 741.5 506.0 Q 725.5 389.0 715.5 371.0 Q 711.5 361.0 701.5 358.0 C 689.5 348.0 689.5 348.0 702.5 332.0 Z" fill="lightgray"></path>
      </clipPath>
      <path clip-path="url(#make-me-a-hanzi-clip-4)" d="M 445.5 534.0 L 462.5 525.0 L 475.5 526.0 L 697.5 559.0 L 733.5 556.0 L 756.5 547.0 L 776.5 525.0 L 745.5 381.0 L 730.5 342.0 L 735.5 322.0 " fill="none" id="make-me-a-hanzi-animation-4" stroke-dasharray="685 1370" stroke-linecap="round"></path>

      <clipPath id="make-me-a-hanzi-clip-5">
      <path d="M 507.5 610.0 Q 507.5 609.0 509.5 605.0 Q 510.5 604.0 513.5 599.0 Q 516.5 574.0 520.5 547.0 L 519.5 520.0 Q 519.5 481.0 493.5 422.0 Q 492.5 421.0 491.5 417.0 Q 490.5 411.0 496.5 413.0 Q 517.5 420.0 538.5 468.0 Q 547.5 492.0 554.5 526.0 L 556.5 552.0 Q 556.5 555.0 557.5 556.0 Q 558.5 566.0 558.5 574.0 Q 562.5 592.0 559.5 600.0 Q 550.5 607.0 535.5 614.0 C 508.5 627.0 496.5 633.0 507.5 610.0 Z" fill="lightgray"></path>
      </clipPath>
      <path clip-path="url(#make-me-a-hanzi-clip-5)" d="M 514.5 610.0 L 533.5 594.0 L 537.5 583.0 L 537.5 521.0 L 524.5 464.0 L 496.5 418.0 " fill="none" id="make-me-a-hanzi-animation-5" stroke-dasharray="339 678" stroke-linecap="round"></path>

      <clipPath id="make-me-a-hanzi-clip-6">
      <path d="M 638.5 562.0 Q 641.5 584.0 649.5 609.0 Q 652.5 619.0 646.5 625.0 Q 645.5 626.0 641.5 627.0 C 615.5 643.0 579.5 647.0 595.5 622.0 Q 607.5 609.0 608.5 559.0 L 608.5 534.0 Q 609.5 521.0 609.5 507.0 Q 608.5 468.0 625.5 456.0 Q 635.5 446.0 683.5 448.0 Q 705.5 449.0 713.5 460.0 Q 719.5 467.0 714.5 472.0 Q 711.5 475.0 661.5 479.0 Q 631.5 483.0 636.5 536.0 L 638.5 562.0 Z" fill="lightgray"></path>
      </clipPath>
      <path clip-path="url(#make-me-a-hanzi-clip-6)" d="M 603.5 622.0 L 625.5 604.0 L 621.5 514.0 L 634.5 472.0 L 654.5 463.0 L 710.5 466.0 " fill="none" id="make-me-a-hanzi-animation-6" stroke-dasharray="368 736" stroke-linecap="round"></path>

      <clipPath id="make-me-a-hanzi-clip-7">
      <path d="M 509.5 394.0 Q 496.5 391.0 512.5 380.0 Q 519.5 376.0 533.5 377.0 Q 600.5 387.0 649.5 394.0 Q 668.5 397.0 661.5 407.0 Q 652.5 419.0 633.5 422.0 Q 612.5 425.0 509.5 394.0 Z" fill="lightgray"></path>
      </clipPath>
      <path clip-path="url(#make-me-a-hanzi-clip-7)" d="M 520.5 389.0 L 623.5 406.0 L 653.5 402.0 " fill="none" id="make-me-a-hanzi-animation-7" stroke-dasharray="263 526" stroke-linecap="round"></path>

      <clipPath id="make-me-a-hanzi-clip-8">
      <path d="M 473.5 312.0 Q 480.5 311.0 493.5 312.0 Q 611.5 325.0 702.5 332.0 C 732.5 334.0 730.5 351.0 701.5 358.0 Q 692.5 367.0 486.5 335.0 Q 480.5 335.0 475.5 334.0 C 445.5 330.0 443.5 314.0 473.5 312.0 Z" fill="lightgray"></path>
      </clipPath>
      <path clip-path="url(#make-me-a-hanzi-clip-8)" d="M 478.5 317.0 L 529.5 332.0 L 681.5 344.0 L 696.5 351.0 " fill="none" id="make-me-a-hanzi-animation-8" stroke-dasharray="350 700" stroke-linecap="round"></path>

      <clipPath id="make-me-a-hanzi-clip-9">
      <path d="M 702.5 238.0 Q 766.5 239.0 848.5 235.0 Q 908.5 232.0 913.5 239.0 Q 917.5 249.0 904.5 261.0 Q 859.5 300.0 802.5 287.0 Q 762.5 283.0 712.5 274.0 L 650.5 267.0 Q 632.5 267.0 614.5 264.0 Q 493.5 254.0 351.5 243.0 Q 333.5 242.0 346.5 227.0 Q 373.5 200.0 415.5 210.0 Q 536.5 237.0 654.5 236.0 L 702.5 238.0 Z" fill="lightgray"></path>
      </clipPath>
      <path clip-path="url(#make-me-a-hanzi-clip-9)" d="M 348.5 235.0 L 404.5 227.0 L 535.5 245.0 L 814.5 263.0 L 850.5 262.0 L 907.5 244.0 " fill="none" id="make-me-a-hanzi-animation-9" stroke-dasharray="692 1384" stroke-linecap="round"></path>

      <clipPath id="make-me-a-hanzi-clip-10">
      <path d="M 652.5 8.0 Q 664.5 -7.0 677.5 5.0 Q 713.5 38.0 706.5 116.0 Q 697.5 200.0 702.5 238.0 L 712.5 274.0 Q 712.5 283.0 703.5 290.0 Q 681.5 309.0 656.5 317.0 Q 640.5 323.0 634.5 316.0 Q 628.5 312.0 638.5 298.0 Q 645.5 283.0 650.5 267.0 L 654.5 236.0 Q 660.5 223.0 657.5 123.0 Q 656.5 105.0 646.5 99.0 Q 640.5 95.0 577.5 108.0 Q 567.5 109.0 567.5 104.0 Q 568.5 98.0 577.5 91.0 Q 632.5 39.0 652.5 8.0 Z" fill="lightgray"></path>
      </clipPath>
      <path clip-path="url(#make-me-a-hanzi-clip-10)" d="M 642.5 310.0 L 680.5 271.0 L 678.5 89.0 L 663.5 61.0 L 573.5 103.0 " fill="none" id="make-me-a-hanzi-animation-10" stroke-dasharray="496 992" stroke-linecap="round"></path>

      <clipPath id="make-me-a-hanzi-clip-11">
      <path d="M 477.5 158.0 Q 519.5 104.0 527.5 102.0 Q 536.5 101.0 541.5 110.0 Q 547.5 120.0 545.5 144.0 Q 542.5 166.0 481.5 195.0 Q 469.5 201.0 464.5 199.0 Q 460.5 198.0 459.5 187.0 Q 460.5 178.0 477.5 158.0 Z" fill="lightgray"></path>
      </clipPath>
      <path clip-path="url(#make-me-a-hanzi-clip-11)" d="M 467.5 191.0 L 522.5 140.0 L 529.5 111.0 " fill="none" id="make-me-a-hanzi-animation-11" stroke-dasharray="233 466" stroke-linecap="round"></path>

      <clipPath id="make-me-a-hanzi-clip-12">
      <path d="M 225.5 637.0 Q 252.5 615.0 281.5 587.0 Q 296.5 574.0 312.5 575.0 Q 324.5 575.0 329.5 590.0 Q 333.5 605.0 323.5 636.0 Q 317.5 655.0 285.5 670.0 Q 210.5 695.0 196.5 688.0 Q 190.5 684.0 193.5 670.0 Q 197.5 660.0 225.5 637.0 Z" fill="lightgray"></path>
      </clipPath>
      <path clip-path="url(#make-me-a-hanzi-clip-12)" d="M 201.5 681.0 L 277.5 637.0 L 311.5 593.0 " fill="none" id="make-me-a-hanzi-animation-12" stroke-dasharray="271 542" stroke-linecap="round"></path>

      <clipPath id="make-me-a-hanzi-clip-13">
      <path d="M 293.5 84.0 Q 320.5 111.0 307.5 163.0 Q 300.5 185.0 272.5 230.0 Q 250.5 269.0 284.5 328.0 Q 302.5 364.0 322.5 384.0 Q 344.5 403.0 324.5 418.0 Q 305.5 434.0 270.5 449.0 Q 248.5 462.0 229.5 444.0 Q 198.5 423.0 159.5 409.0 Q 105.5 387.0 88.5 391.0 Q 81.5 391.0 79.5 386.0 Q 78.5 382.0 85.5 377.0 Q 125.5 358.0 219.5 391.0 Q 229.5 394.0 238.5 382.0 Q 260.5 360.0 238.5 331.0 Q 184.5 276.0 235.5 211.0 Q 268.5 141.0 267.5 118.0 Q 267.5 99.0 263.5 87.0 C 257.5 58.0 275.5 60.0 293.5 84.0 Z" fill="lightgray"></path>
      </clipPath>
      <path clip-path="url(#make-me-a-hanzi-clip-13)" d="M 86.5 384.0 L 124.5 382.0 L 237.5 417.0 L 253.5 417.0 L 276.5 400.0 L 274.5 360.0 L 239.5 287.0 L 237.5 268.0 L 247.5 231.0 L 286.5 147.0 L 285.5 103.0 L 271.5 92.0 " fill="none" id="make-me-a-hanzi-animation-13" stroke-dasharray="662 1324" stroke-linecap="round"></path>

      <clipPath id="make-me-a-hanzi-clip-14">
      <path d="M 263.5 87.0 Q 220.5 90.0 176.5 76.0 Q 146.5 67.0 101.5 67.0 Q 94.5 67.0 91.5 59.0 Q 87.5 52.0 95.5 42.0 Q 111.5 23.0 135.5 9.0 Q 145.5 2.0 165.5 16.0 Q 225.5 58.0 291.5 44.0 Q 360.5 31.0 497.5 -28.0 Q 632.5 -89.0 765.5 -111.0 Q 787.5 -115.0 815.5 -104.0 Q 873.5 -83.0 923.5 -47.0 Q 945.5 -32.0 923.5 -33.0 Q 692.5 -42.0 529.5 7.0 Q 453.5 29.0 360.5 64.0 Q 327.5 79.0 293.5 84.0 L 263.5 87.0 Z" fill="lightgray"></path>
      </clipPath>
      <path clip-path="url(#make-me-a-hanzi-clip-14)" d="M 104.5 53.0 L 146.5 40.0 L 216.5 64.0 L 296.5 64.0 L 588.5 -37.0 L 750.5 -70.0 L 810.5 -69.0 L 914.5 -40.0 " fill="none" id="make-me-a-hanzi-animation-14" stroke-dasharray="968 1936" stroke-linecap="round"></path>

      <clipPath id="make-me-a-hanzi-clip-15">
      <path d="M 1339.5 599.0 L 1373.5 643.0 Q 1374.5 646.0 1385.5 659.0 Q 1391.5 671.0 1400.5 678.0 Q 1409.5 684.0 1410.5 684.0 Q 1419.5 693.0 1407.5 706.0 L 1386.5 729.0 Q 1345.5 759.0 1334.5 748.0 Q 1330.5 747.0 1328.5 742.0 Q 1327.5 737.0 1326.5 714.0 Q 1325.5 691.0 1312.5 666.0 Q 1299.5 640.0 1289.5 627.0 L 1263.5 586.0 L 1231.5 546.0 Q 1213.5 523.0 1198.5 508.0 L 1171.5 481.0 Q 1163.5 474.0 1165.5 470.0 Q 1165.5 466.0 1170.5 464.0 Q 1175.5 462.0 1189.5 472.0 L 1215.5 488.0 Q 1238.5 499.0 1270.5 530.0 Q 1295.5 551.0 1307.5 565.0 Q 1326.5 583.0 1339.5 599.0 Z" fill="lightgray"></path>
      </clipPath>
      <path clip-path="url(#make-me-a-hanzi-clip-15)" d="M 1340.5 736.0 L 1363.5 697.0 L 1329.5 633.0 L 1251.5 538.0 L 1173.5 471.0 " fill="none" id="make-me-a-hanzi-animation-15" stroke-dasharray="471 942" stroke-linecap="round"></path>

      <clipPath id="make-me-a-hanzi-clip-16">
      <path d="M 1309.5 334.0 L 1353.5 394.0 L 1372.5 418.0 Q 1387.5 438.0 1400.5 448.0 Q 1416.5 460.0 1417.5 464.0 Q 1419.5 478.0 1398.5 495.0 L 1381.5 508.0 Q 1372.5 514.0 1359.5 519.0 Q 1346.5 524.0 1344.5 524.0 Q 1331.5 521.0 1332.5 501.0 Q 1333.5 481.0 1319.5 452.0 Q 1295.5 391.0 1274.5 367.0 L 1229.5 305.0 L 1184.5 248.0 Q 1179.5 240.0 1151.5 215.0 Q 1128.5 192.0 1113.5 182.0 L 1095.5 168.0 Q 1083.5 156.0 1083.5 155.0 L 1085.5 148.0 Q 1086.5 146.0 1103.5 154.0 L 1129.5 166.0 Q 1153.5 177.0 1188.5 205.0 Q 1224.5 232.0 1251.5 264.0 L 1286.5 306.0 L 1309.5 334.0 Z" fill="lightgray"></path>
      </clipPath>
      <path clip-path="url(#make-me-a-hanzi-clip-16)" d="M 1348.5 510.0 L 1367.5 470.0 L 1295.5 354.0 L 1194.5 232.0 L 1149.5 192.0 L 1087.5 152.0 " fill="none" id="make-me-a-hanzi-animation-16" stroke-dasharray="601 1202" stroke-linecap="round"></path>

      <clipPath id="make-me-a-hanzi-clip-17">
      <path d="M 1289.5 272.0 L 1291.5 221.0 L 1284.5 99.0 Q 1281.5 65.0 1271.5 36.0 Q 1261.5 15.0 1261.5 -3.0 Q 1261.5 -22.0 1275.5 -49.0 Q 1289.5 -77.0 1295.5 -77.0 Q 1302.5 -78.0 1309.5 -71.0 Q 1317.5 -64.0 1322.5 -39.0 L 1329.5 -3.0 Q 1331.5 8.0 1333.5 57.0 L 1335.5 174.0 L 1341.5 263.0 L 1347.5 278.0 L 1349.5 290.0 Q 1349.5 292.0 1342.5 301.0 L 1335.5 311.0 L 1325.5 321.0 L 1309.5 334.0 C 1286.5 353.0 1283.5 336.0 1286.5 306.0 L 1289.5 272.0 Z" fill="lightgray"></path>
      </clipPath>
      <path clip-path="url(#make-me-a-hanzi-clip-17)" d="M 1309.5 326.0 L 1318.5 284.0 L 1307.5 65.0 L 1294.5 -11.0 L 1299.5 -66.0 " fill="none" id="make-me-a-hanzi-animation-17" stroke-dasharray="523 1046" stroke-linecap="round"></path>

      <clipPath id="make-me-a-hanzi-clip-18">
      <path d="M 1717.5 647.0 L 1786.5 671.0 Q 1790.5 672.0 1810.5 673.0 Q 1831.5 674.0 1837.5 684.0 Q 1841.5 687.0 1839.5 696.0 Q 1839.5 715.0 1808.5 741.0 Q 1778.5 766.0 1768.5 758.0 Q 1763.5 754.0 1758.5 746.0 Q 1754.5 738.0 1737.5 723.0 Q 1721.5 707.0 1710.5 700.0 L 1657.5 666.0 L 1595.5 632.0 L 1562.5 616.0 C 1535.5 603.0 1530.5 589.0 1560.5 594.0 L 1573.5 596.0 Q 1575.5 596.0 1585.5 599.0 L 1620.5 609.0 L 1701.5 640.0 L 1717.5 647.0 Z" fill="lightgray"></path>
      </clipPath>
      <path clip-path="url(#make-me-a-hanzi-clip-18)" d="M 1822.5 693.0 L 1782.5 711.0 L 1660.5 645.0 L 1573.5 609.0 L 1566.5 599.0 " fill="none" id="make-me-a-hanzi-animation-18" stroke-dasharray="417 834" stroke-linecap="round"></path>

      <clipPath id="make-me-a-hanzi-clip-19">
      <path d="M 1562.5 616.0 L 1531.5 624.0 L 1504.5 627.0 Q 1488.5 629.0 1483.5 626.0 Q 1478.5 623.0 1483.5 610.0 L 1494.5 587.0 Q 1499.5 573.0 1497.5 512.0 Q 1495.5 451.0 1487.5 395.0 L 1476.5 307.0 Q 1472.5 275.0 1464.5 246.0 L 1450.5 185.0 L 1435.5 132.0 L 1410.5 65.0 Q 1391.5 15.0 1377.5 -6.0 L 1363.5 -30.0 Q 1358.5 -40.0 1365.5 -44.0 Q 1371.5 -46.0 1381.5 -36.0 L 1397.5 -16.0 Q 1416.5 6.0 1429.5 29.0 Q 1443.5 52.0 1465.5 95.0 Q 1488.5 138.0 1508.5 228.0 Q 1529.5 317.0 1532.5 340.0 L 1534.5 359.0 Q 1544.5 442.0 1546.5 460.0 L 1549.5 482.0 L 1560.5 594.0 C 1562.5 616.0 1562.5 616.0 1562.5 616.0 Z" fill="lightgray"></path>
      </clipPath>
      <path clip-path="url(#make-me-a-hanzi-clip-19)" d="M 1488.5 620.0 L 1527.5 590.0 L 1522.5 480.0 L 1504.5 324.0 L 1458.5 131.0 L 1401.5 8.0 L 1368.5 -36.0 " fill="none" id="make-me-a-hanzi-animation-19" stroke-dasharray="833 1666" stroke-linecap="round"></path>

      <clipPath id="make-me-a-hanzi-clip-20">
      <path d="M 1546.5 460.0 L 1569.5 451.0 Q 1586.5 443.0 1623.5 452.0 L 1702.5 468.0 L 1766.5 477.0 L 1957.5 493.0 Q 1967.5 495.0 1973.5 497.0 Q 1988.5 503.0 1951.5 526.0 Q 1929.5 540.0 1920.5 540.0 L 1879.5 535.0 L 1775.5 514.0 L 1707.5 502.0 L 1549.5 482.0 C 1519.5 478.0 1518.5 471.0 1546.5 460.0 Z" fill="lightgray"></path>
      </clipPath>
      <path clip-path="url(#make-me-a-hanzi-clip-20)" d="M 1554.5 464.0 L 1876.5 511.0 L 1919.5 515.0 L 1969.5 504.0 " fill="none" id="make-me-a-hanzi-animation-20" stroke-dasharray="548 1096" stroke-linecap="round"></path>

      <clipPath id="make-me-a-hanzi-clip-21">
      <path d="M 1702.5 468.0 L 1687.5 348.0 C 1683.5 318.0 1730.5 326.0 1737.5 355.0 L 1766.5 477.0 L 1775.5 514.0 L 1783.5 560.0 Q 1784.5 571.0 1789.5 578.0 L 1799.5 592.0 Q 1802.5 597.0 1799.5 604.0 Q 1799.5 609.0 1778.5 621.0 L 1751.5 635.0 Q 1741.5 640.0 1717.5 647.0 C 1705.5 651.0 1705.5 651.0 1701.5 640.0 L 1697.5 630.0 Q 1695.5 628.0 1700.5 618.0 Q 1706.5 607.0 1707.5 606.0 L 1713.5 576.0 L 1707.5 502.0 L 1702.5 468.0 Z" fill="lightgray"></path>
      </clipPath>
      <path clip-path="url(#make-me-a-hanzi-clip-21)" d="M 1710.5 631.0 L 1736.5 611.0 L 1750.5 590.0 L 1749.5 572.0 L 1717.5 382.0 L 1692.5 355.0 " fill="none" id="make-me-a-hanzi-animation-21" stroke-dasharray="434 868" stroke-linecap="round"></path>

      <clipPath id="make-me-a-hanzi-clip-22">
      <path d="M 1617.5 340.0 L 1589.5 345.0 Q 1572.5 345.0 1571.5 343.0 Q 1568.5 342.0 1569.5 335.0 Q 1570.5 328.0 1576.5 320.0 L 1586.5 305.0 Q 1593.5 291.0 1593.5 266.0 L 1587.5 98.0 L 1581.5 50.0 L 1575.5 16.0 Q 1572.5 -8.0 1574.5 -17.0 Q 1577.5 -26.0 1587.5 -46.0 Q 1598.5 -67.0 1613.5 -62.0 Q 1618.5 -60.0 1618.5 -55.0 Q 1618.5 -50.0 1623.5 -35.0 L 1625.5 -3.0 L 1631.5 89.0 L 1631.5 116.0 L 1635.5 199.0 L 1636.5 228.0 L 1637.5 313.0 C 1637.5 336.0 1637.5 336.0 1617.5 340.0 Z" fill="lightgray"></path>
      </clipPath>
      <path clip-path="url(#make-me-a-hanzi-clip-22)" d="M 1575.5 338.0 L 1604.5 320.0 L 1613.5 305.0 L 1609.5 83.0 L 1599.5 -7.0 L 1607.5 -52.0 " fill="none" id="make-me-a-hanzi-animation-22" stroke-dasharray="538 1076" stroke-linecap="round"></path>

      <clipPath id="make-me-a-hanzi-clip-23">
      <path d="M 1687.5 348.0 L 1617.5 340.0 C 1587.5 337.0 1607.5 309.0 1637.5 313.0 L 1737.5 326.0 L 1805.5 332.0 Q 1837.5 332.0 1840.5 323.0 Q 1843.5 322.0 1843.5 303.0 L 1845.5 248.0 L 1845.5 228.0 L 1846.5 130.0 L 1843.5 114.0 L 1843.5 60.0 Q 1843.5 52.0 1837.5 12.0 C 1833.5 -18.0 1797.5 11.0 1810.5 -16.0 L 1823.5 -42.0 Q 1839.5 -85.0 1846.5 -87.0 Q 1854.5 -90.0 1866.5 -80.0 Q 1878.5 -71.0 1887.5 -56.0 Q 1907.5 -26.0 1907.5 10.0 L 1903.5 58.0 L 1899.5 137.0 L 1899.5 273.0 Q 1899.5 298.0 1906.5 316.0 L 1911.5 330.0 Q 1911.5 338.0 1902.5 346.0 Q 1893.5 353.0 1860.5 374.0 L 1848.5 379.0 Q 1841.5 381.0 1835.5 379.0 L 1819.5 374.0 L 1737.5 355.0 L 1687.5 348.0 Z" fill="lightgray"></path>
      </clipPath>
      <path clip-path="url(#make-me-a-hanzi-clip-23)" d="M 1624.5 338.0 L 1644.5 328.0 L 1844.5 353.0 L 1874.5 325.0 L 1872.5 5.0 L 1859.5 -23.0 L 1850.5 -78.0 " fill="none" id="make-me-a-hanzi-animation-23" stroke-dasharray="800 1600" stroke-linecap="round"></path>

      <clipPath id="make-me-a-hanzi-clip-24">
      <path d="M 1635.5 199.0 L 1659.5 197.0 Q 1659.5 196.0 1676.5 198.0 L 1707.5 202.0 L 1845.5 228.0 C 1874.5 234.0 1874.5 240.0 1845.5 248.0 L 1822.5 254.0 Q 1812.5 258.0 1799.5 258.0 L 1636.5 228.0 C 1606.5 223.0 1605.5 201.0 1635.5 199.0 Z" fill="lightgray"></path>
      </clipPath>
      <path clip-path="url(#make-me-a-hanzi-clip-24)" d="M 1642.5 206.0 L 1652.5 214.0 L 1795.5 239.0 L 1832.5 238.0 L 1838.5 243.0 " fill="none" id="make-me-a-hanzi-animation-24" stroke-dasharray="331 662" stroke-linecap="round"></path>

      <clipPath id="make-me-a-hanzi-clip-25">
      <path d="M 1820.5 106.0 Q 1833.5 106.0 1843.5 114.0 C 1860.5 125.0 1860.5 125.0 1846.5 130.0 L 1823.5 138.0 Q 1812.5 141.0 1804.5 140.0 L 1779.5 139.0 L 1631.5 116.0 C 1601.5 111.0 1601.5 94.0 1631.5 89.0 L 1650.5 86.0 Q 1658.5 84.0 1663.5 85.0 L 1693.5 88.0 L 1801.5 104.0 Q 1814.5 104.0 1820.5 106.0 Z" fill="lightgray"></path>
      </clipPath>
      <path clip-path="url(#make-me-a-hanzi-clip-25)" d="M 1637.5 96.0 L 1647.5 102.0 L 1786.5 121.0 L 1831.5 121.0 L 1839.5 127.0 " fill="none" id="make-me-a-hanzi-animation-25" stroke-dasharray="335 670" stroke-linecap="round"></path>

      <clipPath id="make-me-a-hanzi-clip-26">
      <path d="M 1623.5 -35.0 L 1655.5 -34.0 Q 1656.5 -37.0 1726.5 -26.0 L 1775.5 -22.0 L 1810.5 -16.0 C 1840.5 -11.0 1865.5 0.0 1837.5 12.0 L 1823.5 18.0 Q 1810.5 20.0 1804.5 20.0 L 1789.5 20.0 L 1753.5 14.0 L 1625.5 -3.0 C 1595.5 -7.0 1593.5 -36.0 1623.5 -35.0 Z" fill="lightgray"></path>
      </clipPath>
      <path clip-path="url(#make-me-a-hanzi-clip-26)" d="M 1628.5 -30.0 L 1649.5 -17.0 L 1801.5 1.0 L 1828.5 11.0 " fill="none" id="make-me-a-hanzi-animation-26" stroke-dasharray="335 670" stroke-linecap="round"></path>

</g>
</svg>
